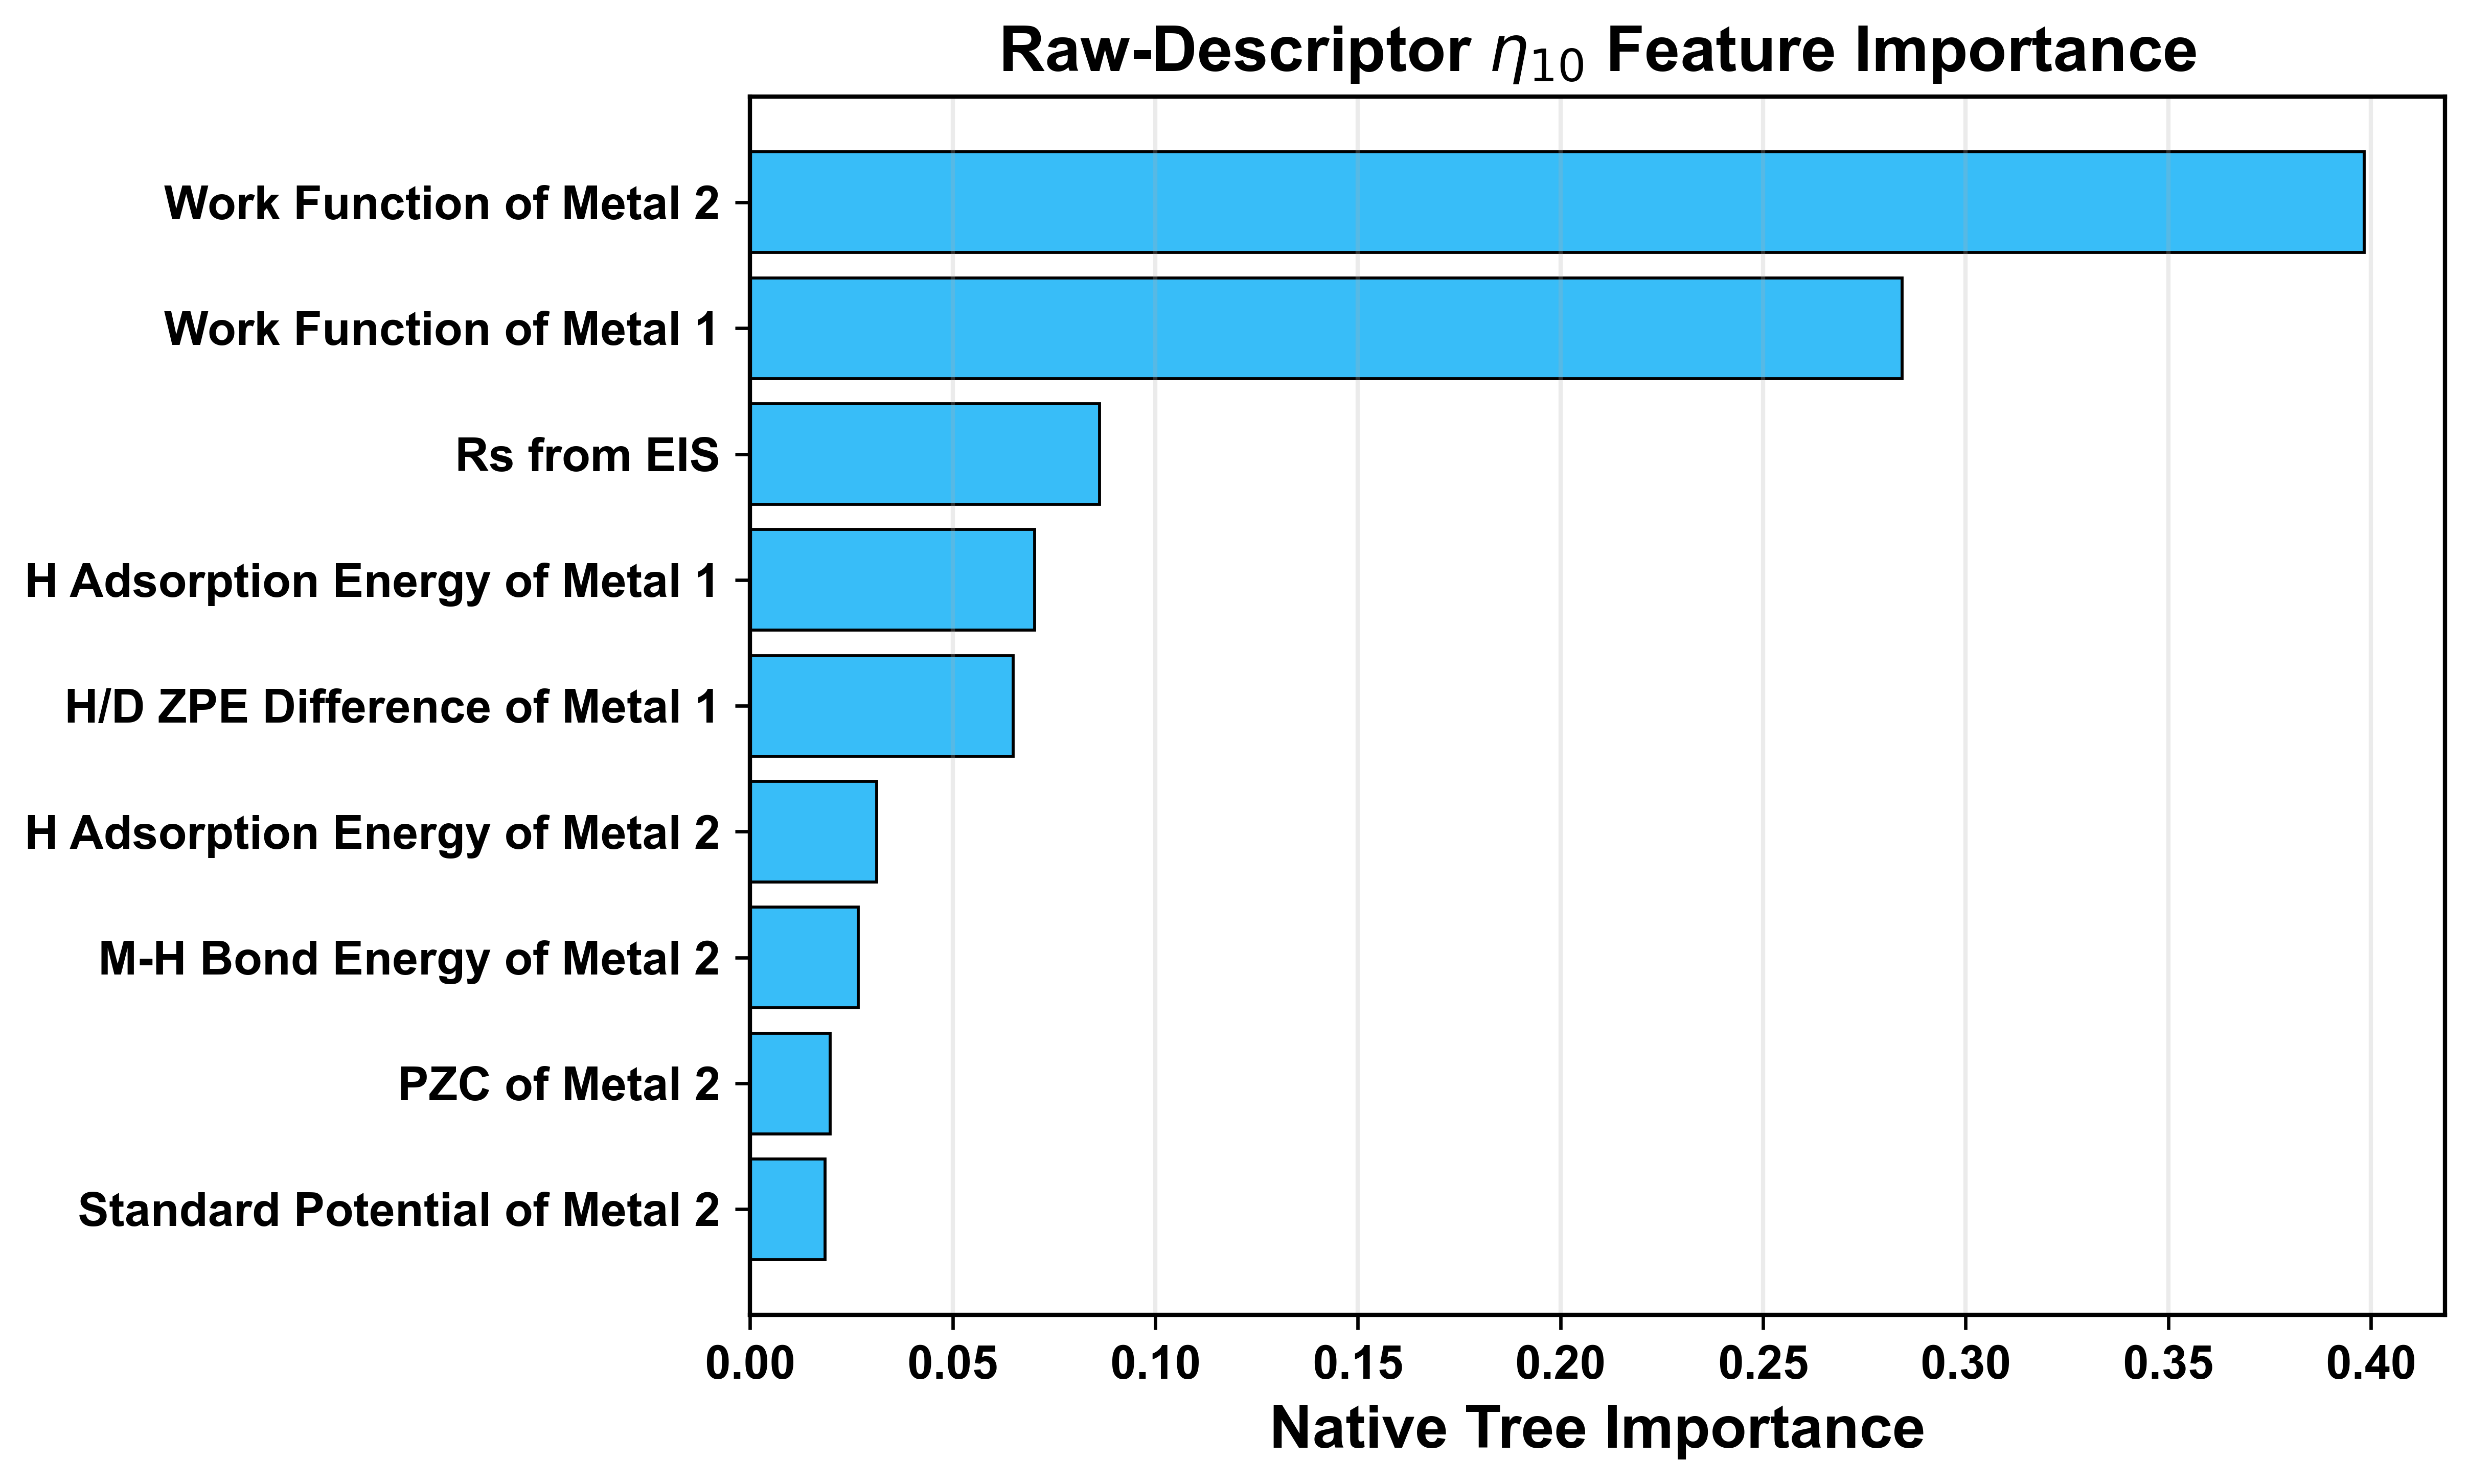

Values plotted in this chart, from the file beside it:
feature, native_importance, permutation_importance_mean, permutation_importance_std
work_function_element2, 0.3983, 0.8254, 0.1392
work_function_element1, 0.2843, 0.5921, 0.1167
Rs_from_EIS, 0.08623, 0.09678, 0.02699
FE_ads_avg_element1, 0.07022, 0.03694, 0.02527
delta_ZPE_H_element1, 0.06493, 0.0006342, 0.01905
FE_ads_avg_element2, 0.03118, 0.02595, 0.02256
MH_bond_kJ_element2, 0.02668, 0.04026, 0.01716
pzc_element2, 0.0197, 0.01689, 0.004236
E_std_element2, 0.01845, 0.02473, 0.008856
